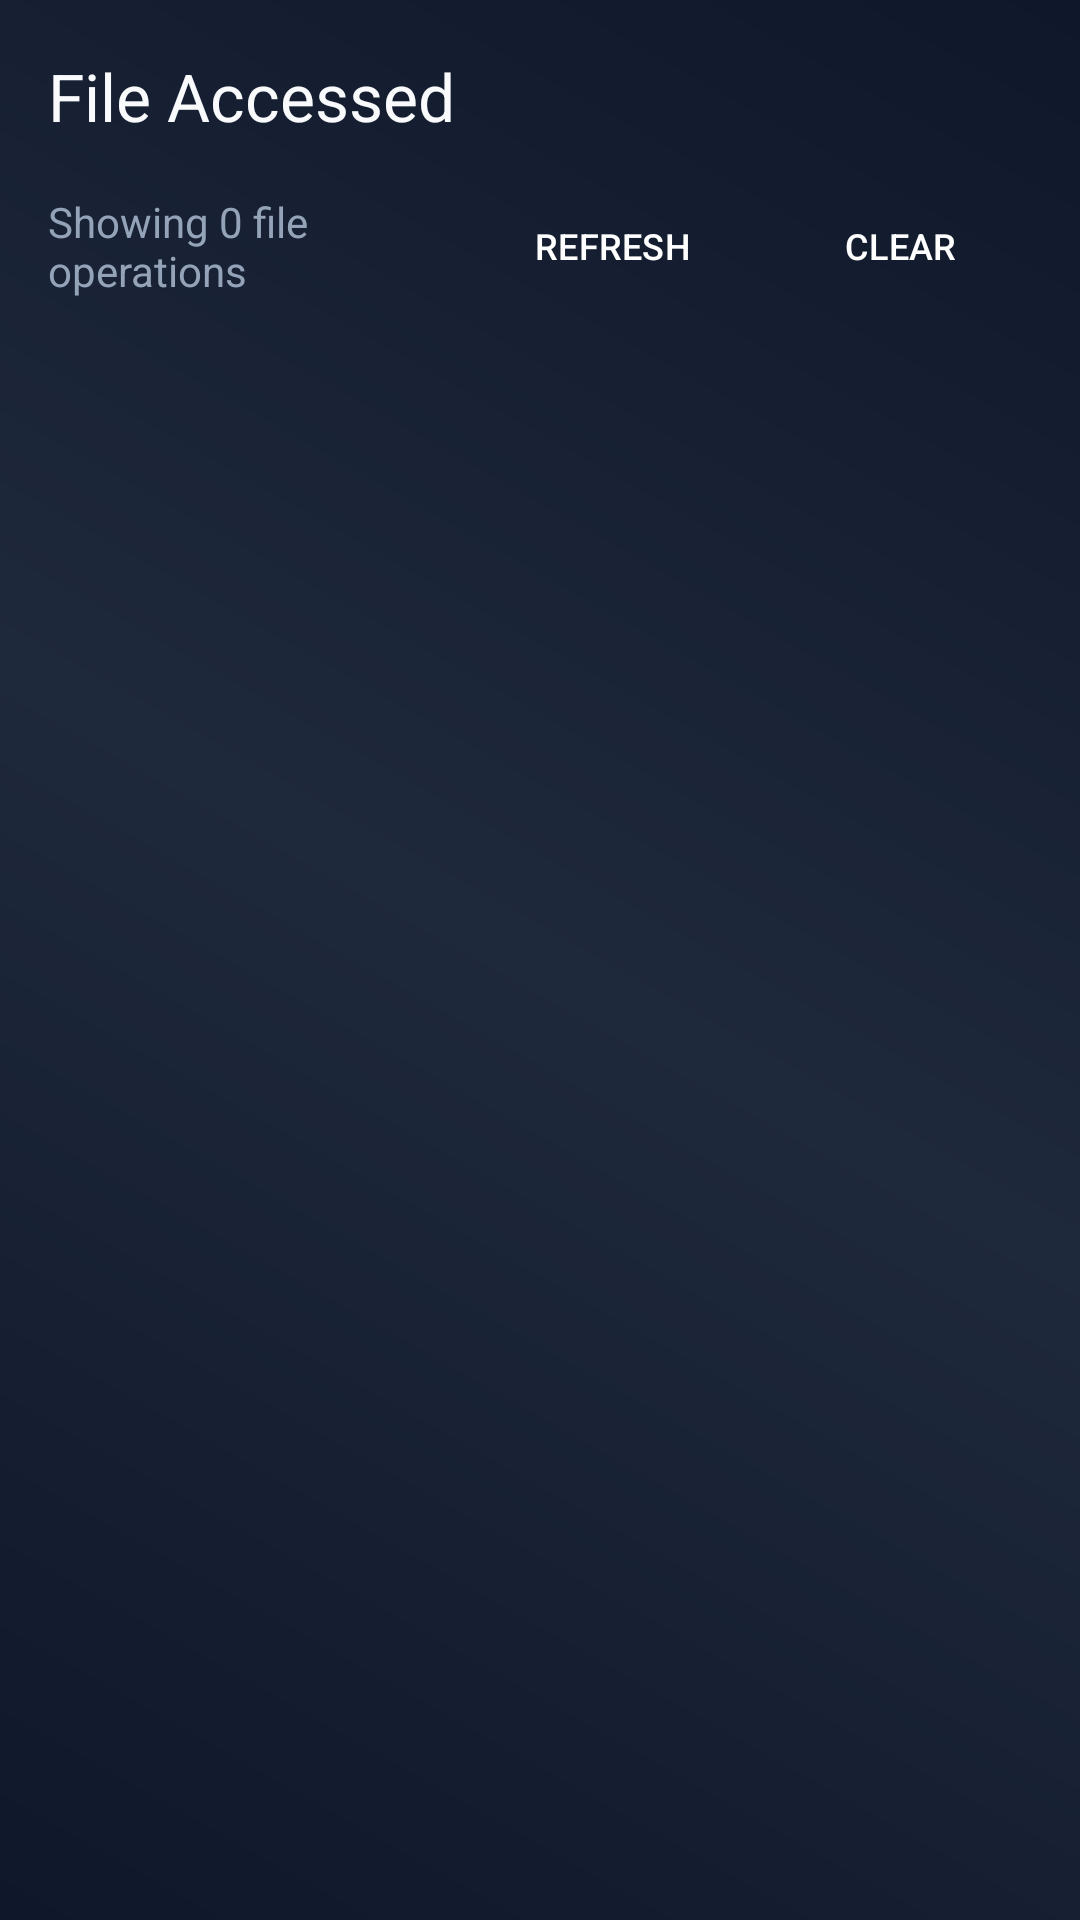

Android layout source for this screen:
<!-- AndroidManifest.xml: application theme Theme.SHIELD -->
<!-- res/layout/activity_file_access.xml -->
<?xml version="1.0" encoding="utf-8"?>
<androidx.coordinatorlayout.widget.CoordinatorLayout xmlns:android="http://schemas.android.com/apk/res/android"
    xmlns:app="http://schemas.android.com/apk/res-auto"
    android:layout_width="match_parent"
    android:layout_height="match_parent"
    android:background="@drawable/bg_premium">

    <com.google.android.material.appbar.AppBarLayout
        android:layout_width="match_parent"
        android:layout_height="wrap_content"
        android:background="@android:color/transparent">

        <com.google.android.material.appbar.MaterialToolbar
            android:id="@+id/toolbarFileAccess"
            android:layout_width="match_parent"
            android:layout_height="?attr/actionBarSize"
            app:title="File Accessed"
            app:titleTextColor="@color/text_primary" />

        <LinearLayout
            android:layout_width="match_parent"
            android:layout_height="wrap_content"
            android:orientation="horizontal"
            android:paddingHorizontal="16dp"
            android:paddingBottom="12dp"
            android:gravity="center_vertical">

            <TextView
                android:id="@+id/tvFileAccessCount"
                android:layout_width="0dp"
                android:layout_height="wrap_content"
                android:layout_weight="1"
                android:text="Showing 0 file operations"
                android:textColor="@color/text_secondary"
                android:textSize="14sp" />
                
            <Button
                android:id="@+id/btnRefreshFileAccess"
                style="@style/Widget.Material3.Button.TonalButton"
                android:layout_width="wrap_content"
                android:layout_height="36dp"
                android:text="REFRESH"
                android:textSize="12sp"
                android:backgroundTint="#3B82F6"
                android:textColor="#FFFFFF"
                android:layout_marginEnd="8dp"
                android:paddingHorizontal="12dp" />

            <Button
                android:id="@+id/btnClearFileAccess"
                style="@style/Widget.Material3.Button.TonalButton"
                android:layout_width="wrap_content"
                android:layout_height="36dp"
                android:text="CLEAR"
                android:textSize="12sp"
                android:backgroundTint="#DC2626"
                android:textColor="#FFFFFF"
                android:paddingHorizontal="12dp" />
        </LinearLayout>
    </com.google.android.material.appbar.AppBarLayout>

    <androidx.recyclerview.widget.RecyclerView
        android:id="@+id/recyclerViewFileAccess"
        android:layout_width="match_parent"
        android:layout_height="match_parent"
        android:paddingTop="8dp"
        android:paddingHorizontal="16dp"
        android:clipToPadding="false"
        app:layout_behavior="@string/appbar_scrolling_view_behavior" />

</androidx.coordinatorlayout.widget.CoordinatorLayout>
<!-- resources referenced by this layout -->
<resources>
  <color name="text_primary">#F8FAFC</color>
  <color name="text_secondary">#94A3B8</color>
  <!-- drawable bg_premium (drawable) -->
  <?xml version="1.0" encoding="utf-8"?>
  <shape xmlns:android="http://schemas.android.com/apk/res/android">
      <gradient
          android:startColor="#0F172A"
          android:centerColor="#1E293B"
          android:endColor="#0F172A"
          android:angle="45" />
  </shape>
  <style name="Theme.SHIELD" parent="Base.Theme.SHIELD" />
  <style name="Base.Theme.SHIELD" parent="Theme.Material3.DayNight.NoActionBar">
          <item name="colorPrimary">@color/primary</item>
          <item name="colorOnPrimary">@color/white</item>
          <item name="colorPrimaryContainer">@color/primary_variant</item>
          <item name="colorSecondary">@color/secondary</item>
          <item name="colorOnSecondary">@color/white</item>
          <item name="android:windowBackground">@color/bg_main</item>
          <item name="android:statusBarColor">@color/bg_main</item>
          <item name="android:navigationBarColor">@color/bg_main</item>
      </style>
  <color name="primary">#6366F1</color>
  <color name="white">#FFFFFFFF</color>
  <color name="primary_variant">#4F46E5</color>
  <color name="secondary">#06B6D4</color>
  <color name="bg_main">#0F172A</color>
</resources>
